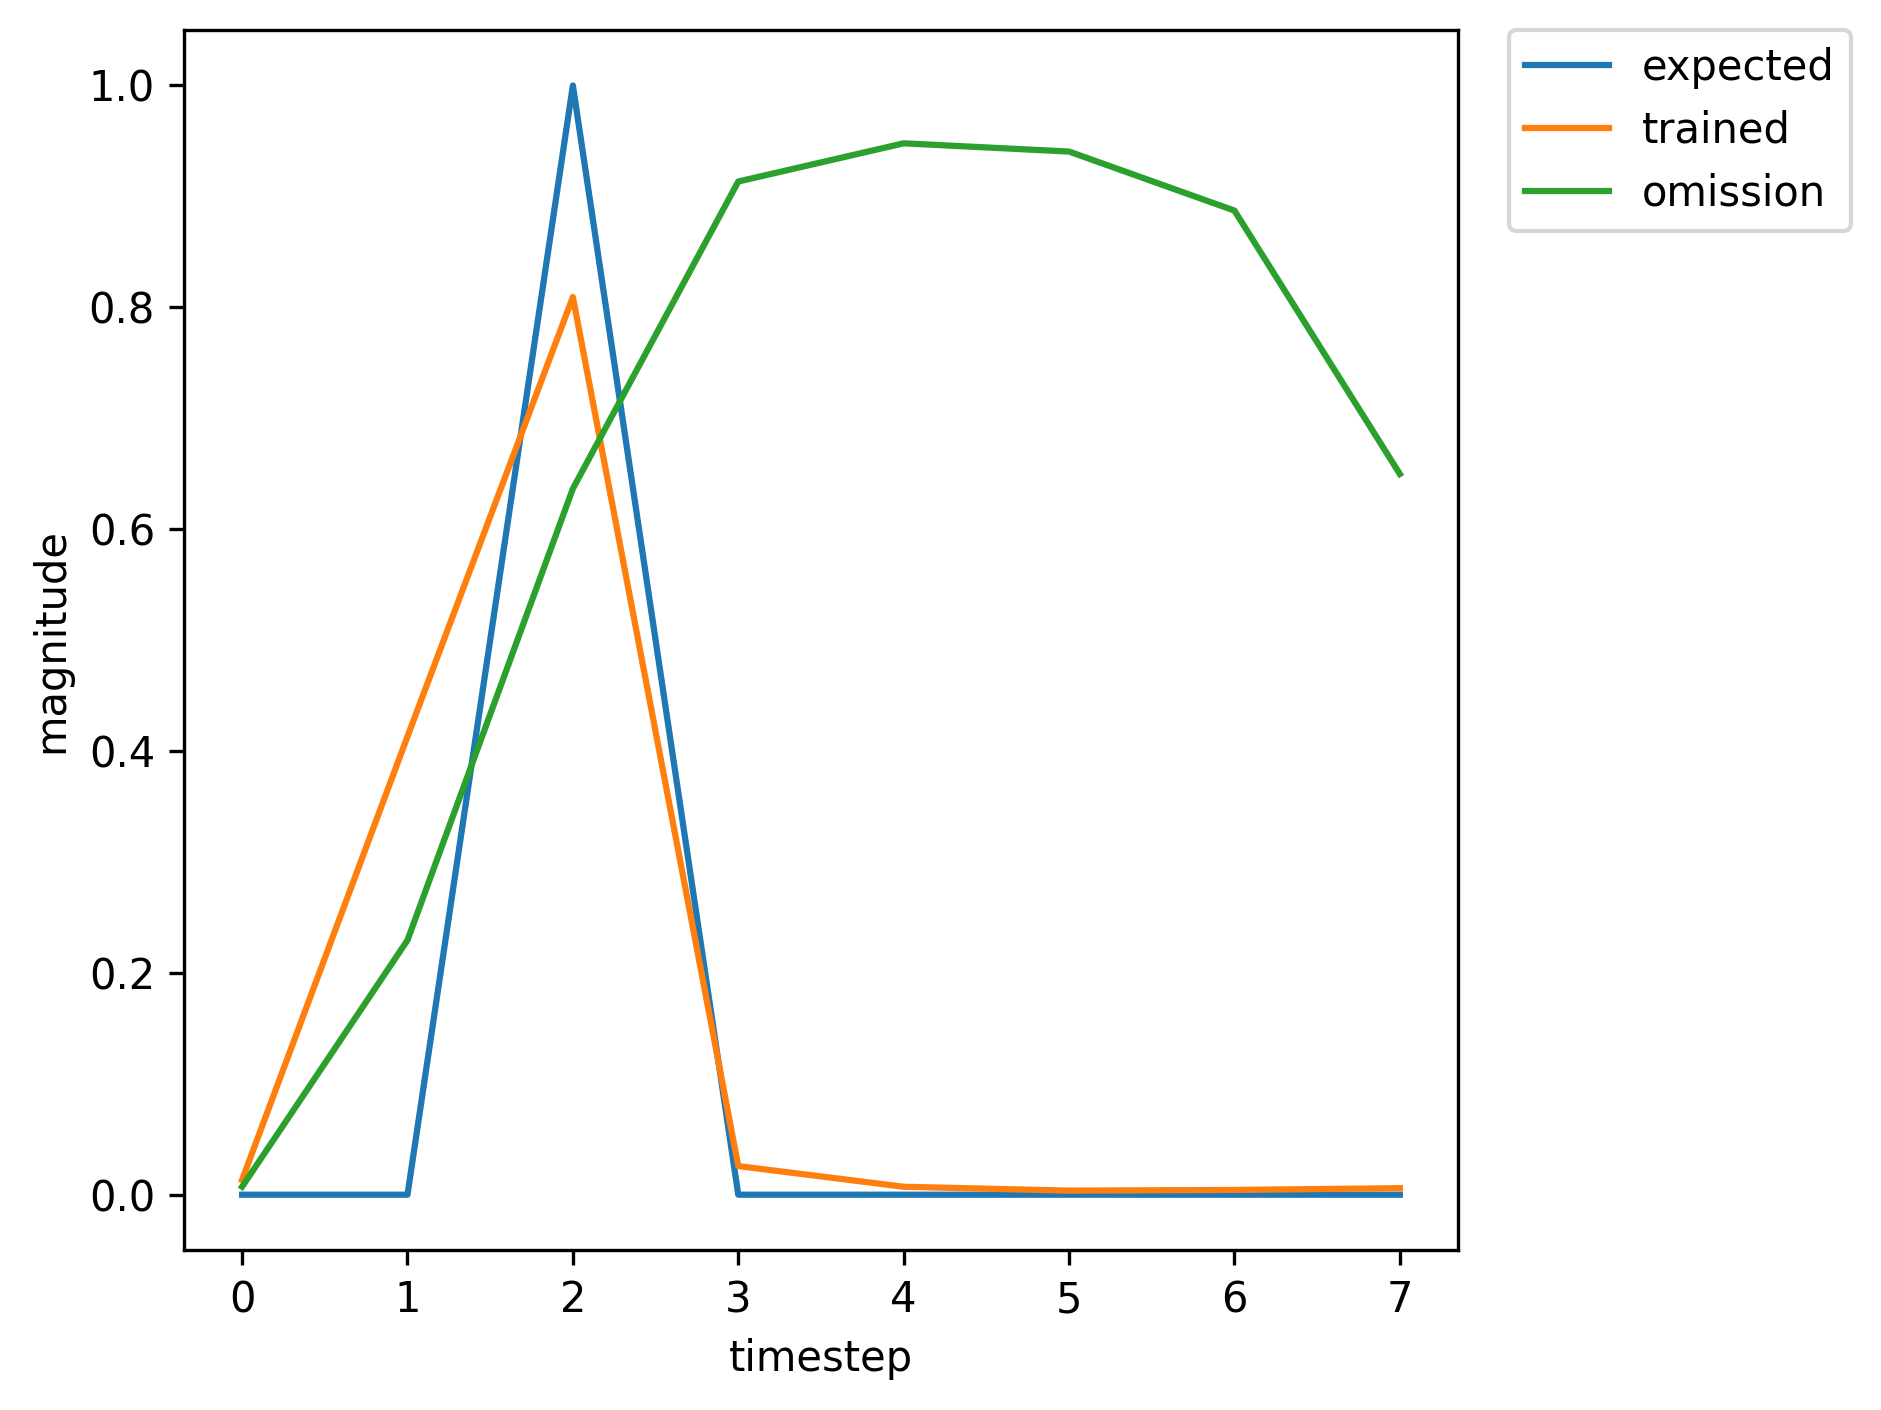

Data behind this chart, as committed beside it:
, input, expected_output, network_output
0, 1.0, 0, 0.001524
1, 0.0, 0, 0.01051
2, 2.0, 1, 0.01543
3, 0.0, 0, 0.001847
4, 0.0, 0, 0.002411
5, 0.0, 0, 0.004621
6, 1.0, 0, 0.01011
7, 0.0, 0, 0.5088
8, 2.0, 1, 0.8915
9, 0.0, 0, 0.06343
10, 0.0, 0, 0.01557
11, 0.0, 0, 0.005468
12, 1.0, 0, 0.005215
13, 0.0, 0, 0.1984
14, 2.0, 1, 0.666
15, 0.0, 0, 0.01523
16, 0.0, 0, 0.00612
17, 0.0, 0, 0.004224
18, 0.0, 0, 0.006066
19, 1.0, 0, 0.009449
20, 0.0, 0, 0.3898
21, 2.0, 1, 0.827
22, 0.0, 0, 0.03223
23, 0.0, 0, 0.008925
24, 0.0, 0, 0.004192
25, 0.0, 0, 0.004753
26, 0.0, 0, 0.006499
27, 1.0, 0, 0.008034
28, 0.0, 0, 0.2597
29, 2.0, 1, 0.6787
30, 0.0, 0, 0.01376
31, 0.0, 0, 0.005184
32, 0.0, 0, 0.003544
33, 1.0, 0, 0.004801
34, 0.0, 0, 0.2116
35, 2.0, 1, 0.7
36, 0.0, 0, 0.01767
37, 0.0, 0, 0.006696
38, 0.0, 0, 0.004293
39, 0.0, 0, 0.005913
40, 1.0, 0, 0.008998
41, 0.0, 0, 0.3713
42, 2.0, 1, 0.8162
43, 0.0, 0, 0.02989
44, 0.0, 0, 0.00851
45, 0.0, 0, 0.004138
46, 0.0, 0, 0.004782
47, 1.0, 0, 0.006596
48, 0.0, 0, 0.263
49, 2.0, 1, 0.7267
50, 0.0, 0, 0.01823
51, 0.0, 0, 0.006375
52, 0.0, 0, 0.003902
53, 1.0, 0, 0.005105
54, 0.0, 0, 0.2273
55, 2.0, 1, 0.72
56, 0.0, 0, 0.01936
57, 0.0, 0, 0.007058
58, 0.0, 0, 0.004332
59, 1.0, 0, 0.005829
... 292 more rows
